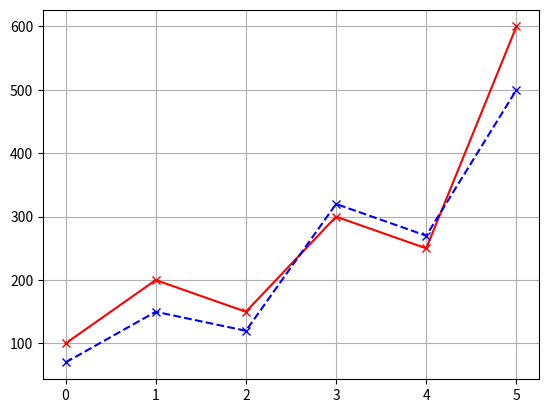

Here is the Python script that generated this plot:
import matplotlib.pyplot as mp
def twoline(data1, data2): # 若再加data3當然就會有第3條線,資料數可不同
    mp.plot(data1, "x-r", data2, "x--b")  
    mp.grid()   #會顯示格線
    mp.show()
data1 = [100,200,150, 300, 250, 600]    
data2 = [70, 150, 120, 320, 270, 500]
twoline(data1,data2)
